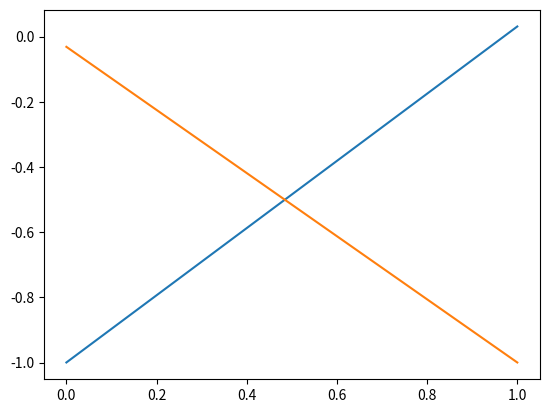

Reproduce this figure in Python.
import numpy as np
import matplotlib.pyplot as plt

m = np.array([[2.5, 0.5], [0.5, 18.5]])
eigenvalues, eigenvectors = np.linalg.eig(m)

print("Собственные значение:", eigenvalues)
print("Собственные вектора:", eigenvectors)

plt.plot(eigenvectors)
plt.show()
